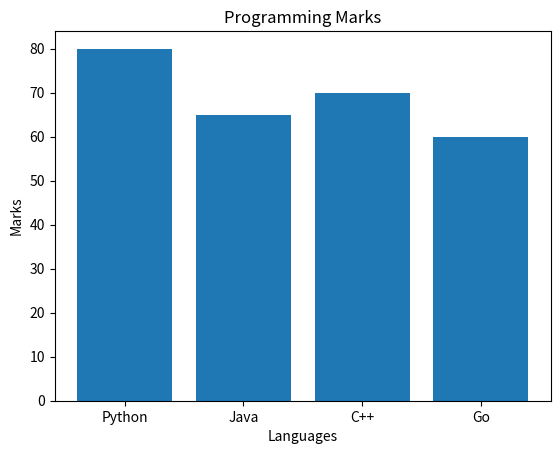

The script that saved this image:
import matplotlib.pyplot as plt
x = ["Python", "Java", "C++", "Go"]
y = [80, 65, 70, 60]
plt.bar(x, y)
plt.xlabel("Languages")
plt.ylabel("Marks")
plt.title("Programming Marks")

plt.show()
